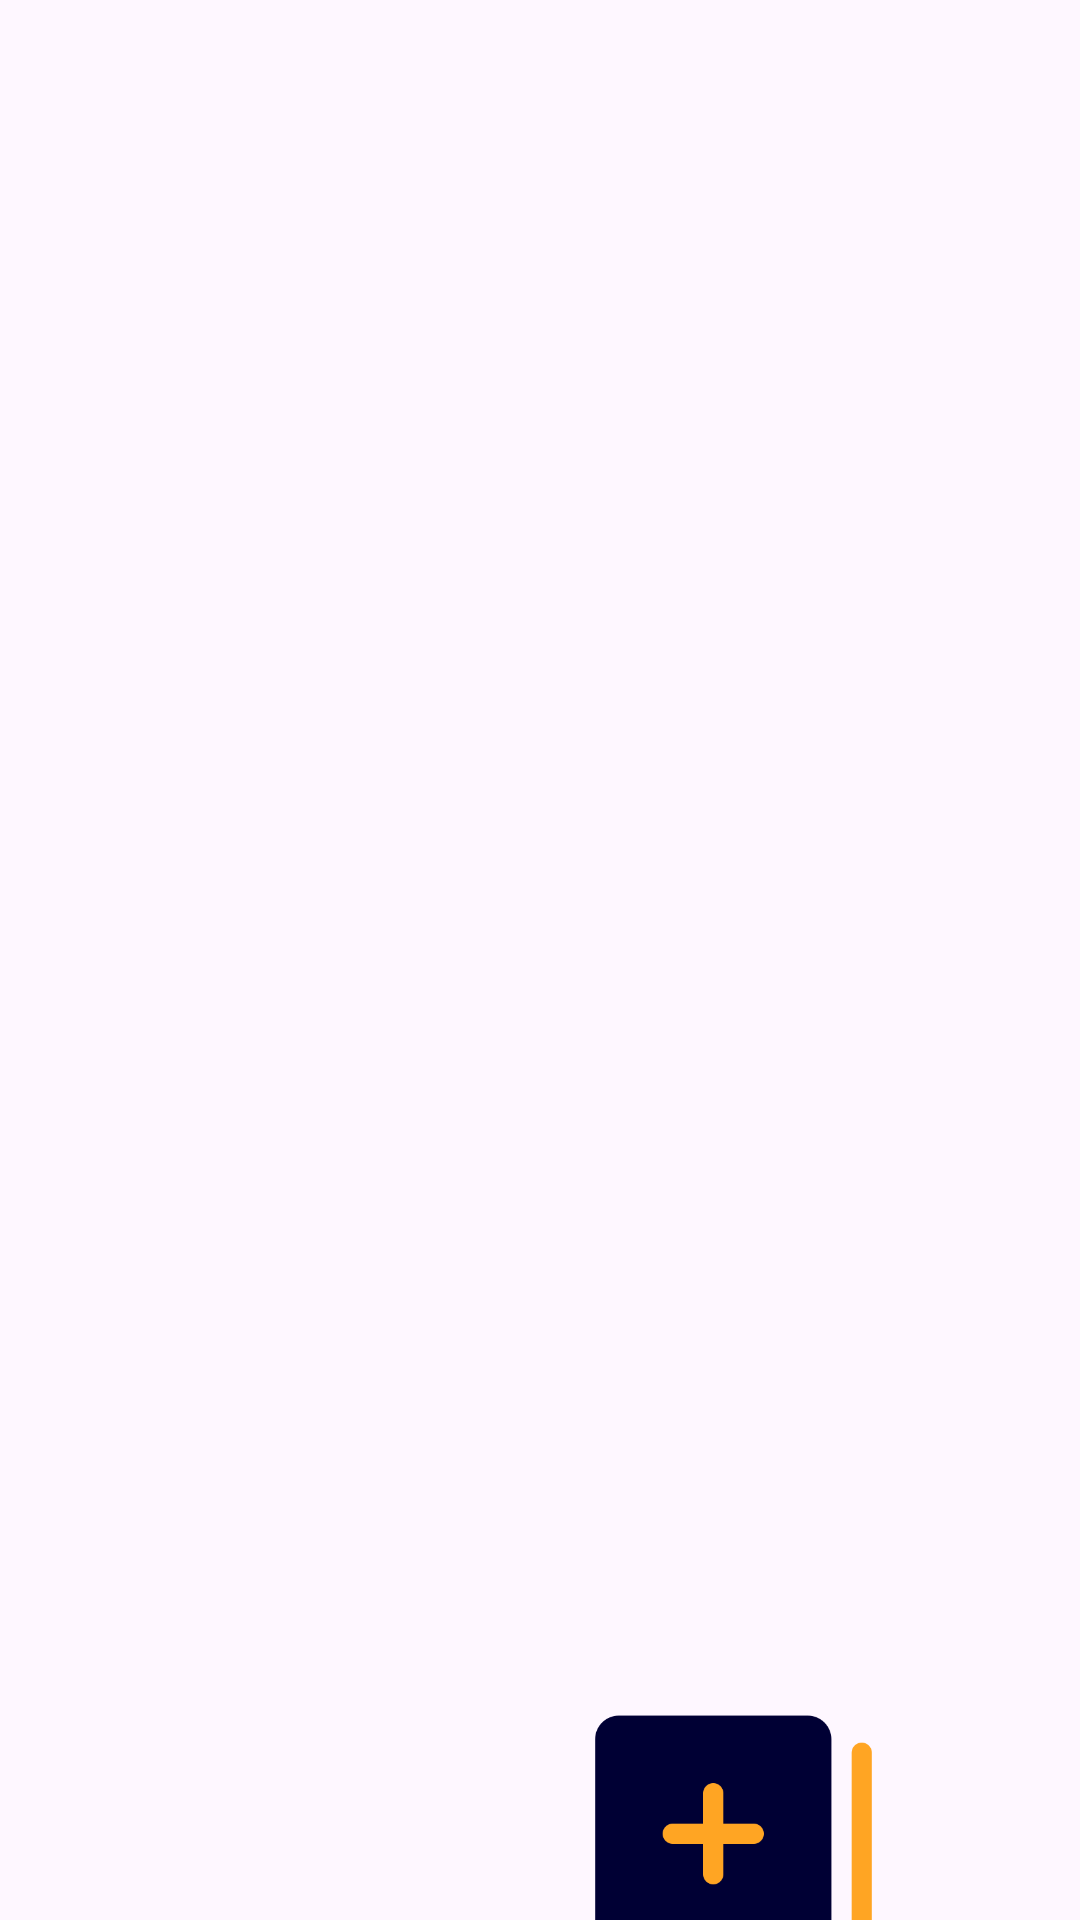

Here is an Android app screen rendered from its layout file. Give the layout XML and the strings, colors and styles it references.
<!-- AndroidManifest.xml: application theme Theme.Notlar -->
<!-- res/layout/fragment_home.xml -->
<?xml version="1.0" encoding="utf-8"?>
<androidx.constraintlayout.widget.ConstraintLayout
    xmlns:android="http://schemas.android.com/apk/res/android"
    xmlns:app="http://schemas.android.com/apk/res-auto"
    xmlns:tools="http://schemas.android.com/tools"
    android:layout_width="match_parent"
    android:layout_height="match_parent"
    tools:context=".fragments.HomeFragment">

    <ImageView
        android:id="@+id/addTaskBtn"
        android:layout_width="135dp"
        android:layout_height="108dp"
        android:layout_marginTop="564dp"
        android:layout_marginEnd="48dp"
        android:scrollbarSize="6dp"
        android:src="@drawable/addbtn"
        app:layout_constraintEnd_toEndOf="parent"
        app:layout_constraintTop_toTopOf="parent" />

    <androidx.recyclerview.widget.RecyclerView
        android:id="@+id/mainRecyclerView"
        android:layout_width="400dp"
        android:layout_height="485dp"
        android:scrollbarSize="8dp"
        app:layout_constraintBottom_toBottomOf="parent"
        app:layout_constraintEnd_toEndOf="parent"
        app:layout_constraintHorizontal_bias="0.454"
        app:layout_constraintStart_toStartOf="parent"
        app:layout_constraintTop_toTopOf="parent"
        app:layout_constraintVertical_bias="0.121" />


</androidx.constraintlayout.widget.ConstraintLayout>
<!-- resources referenced by this layout -->
<resources>
  <!-- drawable addbtn: png bitmap (drawable, 6392 bytes) -->
  <style name="Theme.Notlar" parent="Base.Theme.Notlar" />
  <style name="Base.Theme.Notlar" parent="Theme.Material3.DayNight.NoActionBar">
          
          
      </style>
</resources>
